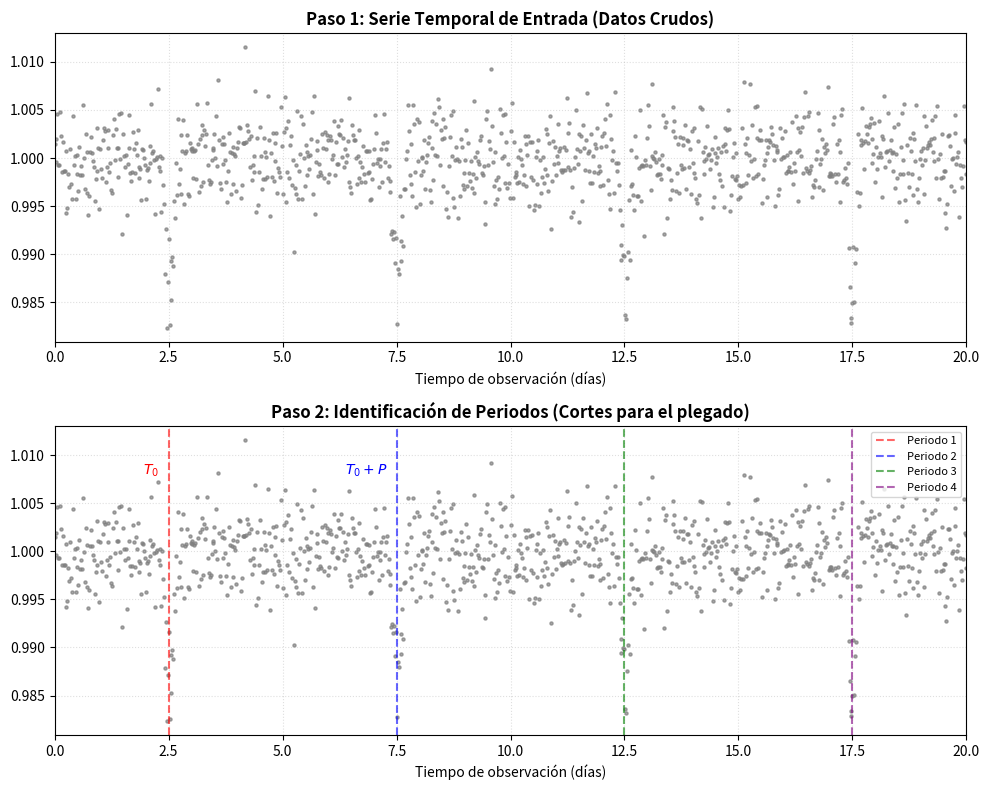
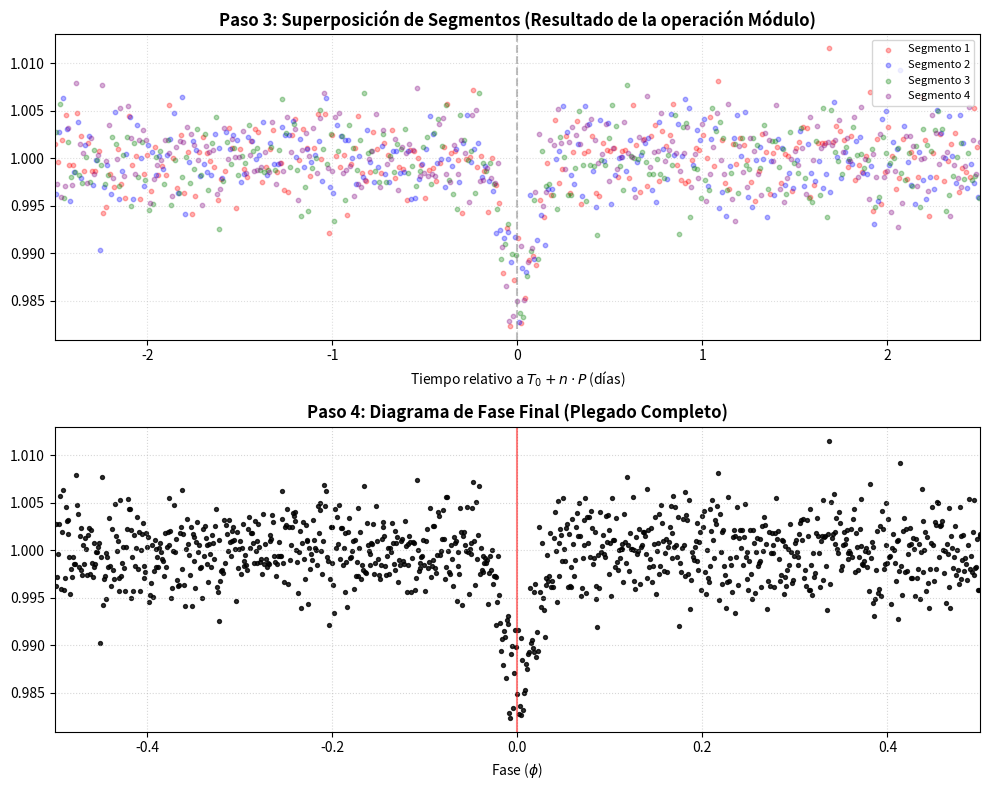

These figures' Python source, in order:
import numpy as np
import matplotlib.pyplot as plt

# ==========================================
# GESTIÓN DE DATOS SIMULADOS (Mismos datos)
# ==========================================
np.random.seed(42)
tiempo = np.linspace(0, 20, 1000)
periodo_P = 5.0
epoca_T0 = 2.5

# Crear ruido de fondo
flujo = np.ones_like(tiempo) + np.random.normal(0, 0.003, len(tiempo))

# Simular los tránsitos (caídas periódicas ocultas)
for epoch in range(4):
    tiempo_transito = epoca_T0 + epoch * periodo_P
    mask = np.abs(tiempo - tiempo_transito) < 0.3
    flujo[mask] -= 0.015 * np.exp(-((tiempo[mask] - tiempo_transito)**2) / (2 * 0.08**2))

# ======================================================
# FIGURA 1: BLOQUE DE PASOS 1 Y 2 (Entrada y Períodos)
# ======================================================
fig1, (ax1, ax2) = plt.subplots(2, 1, figsize=(10, 8))

# --- PANEL 1: PASO 1 (Datos Crudos) ---
ax1.scatter(tiempo, flujo, s=5, color='gray', alpha=0.7)
ax1.set_title("Paso 1: Serie Temporal de Entrada (Datos Crudos)", fontweight='bold')
ax1.set_xlabel("Tiempo de observación (días)")
ax1.set_xlim(0, 20)
ax1.grid(True, linestyle=':', alpha=0.4)

# --- PANEL 2: PASO 2 (Identificación de Períodos) ---
ax2.scatter(tiempo, flujo, s=5, color='gray', alpha=0.7)
ax2.set_title("Paso 2: Identificación de Periodos (Cortes para el plegado)", fontweight='bold')
ax2.set_xlabel("Tiempo de observación (días)")
ax2.set_xlim(0, 20)
ax2.grid(True, linestyle=':', alpha=0.4)

# Marcar las líneas divisorias de los periodos
colors = ['red', 'blue', 'green', 'purple']
for i in range(4):
    ax2.axvline(x=epoca_T0 + i * periodo_P, color=colors[i], linestyle='--', alpha=0.6, label=f"Periodo {i+1}")

# Etiquetas para T0 y T0+P
ax2.text(epoca_T0 - 0.2, 1.008, '$T_0$', color='red', fontweight='bold', ha='right')
ax2.text(epoca_T0 + periodo_P - 0.2, 1.008, '$T_0 + P$', color='blue', fontweight='bold', ha='right')
ax2.legend(loc='upper right', fontsize=8)

plt.tight_layout()
plt.show() # Muestra la primera imagen (Pasos 1 y 2)

# ======================================================
# FIGURA 2: BLOQUE DE PASOS 3 Y 4 (Operación y Final)
# ======================================================
# Cálculos matemáticos
fase_cruda = ((tiempo - epoca_T0) / periodo_P) % 1.0
fase_centrada = fase_cruda.copy()
fase_centrada[fase_centrada > 0.5] -= 1.0

fig2, (ax3, ax4) = plt.subplots(2, 1, figsize=(10, 8))

# --- PANEL 3: PASO 3 (Visualización de la operación Módulo) ---
# Mostramos cómo se verían los periodos cortados pero alineados por colores.
colors_seg = ['red', 'blue', 'green', 'purple']
for i in range(4):
    # Crear una máscara para cada periodo completo
    mask_seg = (tiempo >= (epoca_T0 + (i - 0.5) * periodo_P)) & \
               (tiempo < (epoca_T0 + (i + 0.5) * periodo_P))
    if i == 0: mask_seg = (tiempo >= 0) & (tiempo < (epoca_T0 + (i + 0.5) * periodo_P))
    if i == 3: mask_seg = (tiempo >= (epoca_T0 + (i - 0.5) * periodo_P)) & (tiempo <= 20)

    # Tiempo relativo a T0+n*P para alinear los segmentos
    t_seg = tiempo[mask_seg] - (epoca_T0 + i * periodo_P)
    f_seg = flujo[mask_seg]
    ax3.scatter(t_seg, f_seg, s=10, color=colors_seg[i], alpha=0.3, label=f"Segmento {i+1}")

ax3.set_title("Paso 3: Superposición de Segmentos (Resultado de la operación Módulo)", fontweight='bold')
ax3.set_xlabel("Tiempo relativo a $T_0 + n \cdot P$ (días)")
ax3.set_xlim(-periodo_P/2, periodo_P/2)
ax3.axvline(x=0, color='gray', linestyle='--', alpha=0.5)
ax3.legend(loc='upper right', fontsize=8)
ax3.grid(True, linestyle=':', alpha=0.4)

# --- PANEL 4: PASO 4 (Diagrama de Fase Final) ---
ax4.scatter(fase_centrada, flujo, s=8, color='black', alpha=0.8)
ax4.set_title("Paso 4: Diagrama de Fase Final (Plegado Completo)", fontweight='bold')
ax4.set_xlabel("Fase ($\phi$)")
ax4.set_xlim(-0.5, 0.5)
ax4.grid(True, linestyle=':', alpha=0.5)
ax4.axvline(x=0, color='red', linestyle='-', alpha=0.5, label='Época central ($T_0$)')

plt.tight_layout()
plt.show() # Muestra la segunda imagen (Pasos 3 y 4)
